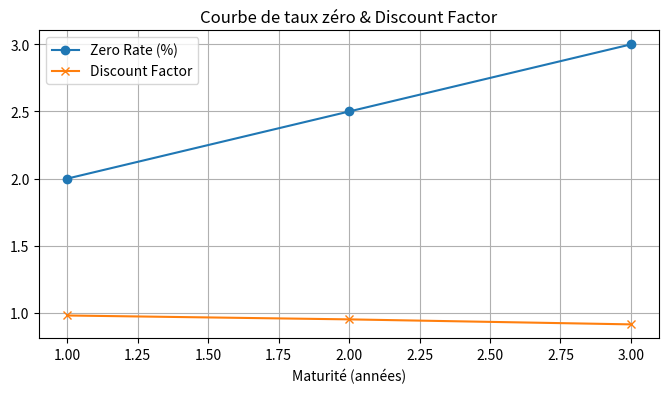

Source code (Python):

import numpy as np
import pandas as pd
import matplotlib.pyplot as plt

years = np.array([1, 2, 3])
zero_rates = np.array([0.02, 0.025, 0.03])  # 2%, 2.5%, 3%

discount_factors = np.exp(-zero_rates * years)

for t, r, d in zip(years, zero_rates, discount_factors):
    print(f"DF({t}Y) avec r={r*100:.2f}% : {d:.5f}")

courbe = pd.DataFrame({
    "Maturity (Y)": years,
    "ZeroRate (%)": zero_rates * 100,
    "DiscountFactor": discount_factors
})
courbe



df_1 = discount_factors[0]
df_2 = discount_factors[1]
t1 = years[0]
t2 = years[1]

forward_1_2 = -np.log(df_2/df_1)/(t2-t1)
print(f"Taux forward implicite 1Y→2Y = {forward_1_2*100:.3f}%")



def forward_rate(df1, df2, t1, t2):
    """Calcule le taux forward continu entre t1 et t2 à partir des DF."""
    return -np.log(df2/df1)/(t2-t1)

print("Forward 2Y→3Y :", forward_rate(discount_factors[1], discount_factors[2], years[1], years[2]) * 100, "%")



from scipy.interpolate import interp1d

# Suppose taux à 1Y, 2Y, 3Y ; on veut le taux à 1.5Y
interp_zero = interp1d(years, zero_rates, kind="linear")
zero_1_5Y = float(interp_zero(1.5))
print(f"Taux zéro 1.5Y interpolé (linéaire) : {zero_1_5Y*100:.3f}%")

# DF interpolé
df_1_5Y = np.exp(-zero_1_5Y * 1.5)
print(f"DF(1.5Y) interpolé : {df_1_5Y:.5f}")



plt.figure(figsize=(8,4))
plt.plot(years, zero_rates*100, marker="o", label="Zero Rate (%)")
plt.plot(years, discount_factors, marker="x", label="Discount Factor")
plt.xlabel("Maturité (années)")
plt.title("Courbe de taux zéro & Discount Factor")
plt.legend()
plt.grid()
plt.show()
